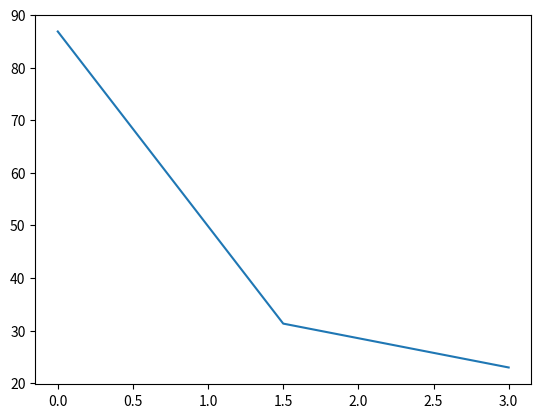

Python code for this plot:
import numpy as np
import matplotlib.pyplot as plt


class SinDataset():

    def __init__(self, points=100, start=-3, stop=3, seed=6):
        self.points = points
        self.start = start
        self.stop = stop
        self.seed = seed
        self.X = np.zeros(self.points)
        self.Y = np.zeros(self.points)

    def createDataset(self):
        '''
        Create the dataset
        '''
        self.X = np.linspace(self.start, self.stop, self.points)
        np.random.seed(self.seed)
        self.Y = np.sin(self.X)+np.random.uniform(-0.5, 0.5, self.points)

        return (self.X, self.Y)

    def plotDataset(self):
        '''
        Plot the generated dataset
        '''
        plt.plot(self.X, self.Y, 'ro')
        plt.axis([np.min(self.X) - 1, np.max(self.X) + 1,
                 np.min(self.Y) - 1, np.max(self.Y) + 1])
        plt.xlabel('X points')
        plt.ylabel('Y points')
        plt.show()


class LinReg():

    def __init__(self, X, Y):
        # converts the list into list of lists
        # assign X0 = 1 and making the final list [1,x]
        self.X = np.c_[np.ones(len(X)), X]
        # assign random weigths
        self.W = np.random.uniform(size=self.X.shape[1])
        # getting the values of theta0 and theta1
        print(self.W)

        self.Y = Y
        self.Y_hat = []

    def compute_dot(self):
        '''
        Compute and return Y_hat
        y_hat = theta0 * X0 + theta1 * X1
        '''
        self.Y_hat = self.X.dot(self.W)
        return self.Y_hat

    def gradient_descent(self, alpha=0.01, epochs=100):
        '''
        Gradient descent implementation
        '''
        errlist = []
        total_exp_err = 0
        last_epoch = 0
        print('plot')
        for i in range(epochs):
            # calculate the pred using the original th0, th1
            pred_y = self.compute_dot()
            # error b/w required pred and actual data
            err = (pred_y - self.Y)**2
            # calculate the sum of all errors
            total_err = np.sum(err)

            # gradient of  the error
            grad = self.X.T.dot(err)/self.X.shape[0]

            # store error after every 100 iterations
            if i % 100 == 0:
                errlist.append(total_err)
                last_epoch += 1

            # if the new error and old error has value less
            # than 0.0005 then return
            if np.abs(total_exp_err - total_err) < 0.0005:
                g_epochs = np.linspace(0, last_epoch, len(errlist))
                plt.plot(g_epochs, errlist)
                print(g_epochs)
                print(errlist)
                plt.show()
                return errlist, last_epoch
            total_exp_err = total_err

            # update the new weights
            self.W += -alpha*grad

        print('plot')
        g_epochs = np.linspace(0, last_epoch, len(errlist))
        plt.plot(g_epochs, errlist, 'b')
        print('plot')
        plt.show()
        return errlist, last_epoch


if __name__ == '__main__':
    dataset = SinDataset()
    X, Y = dataset.createDataset()
    # dataset.plotDataset()
    linreg = LinReg(X, Y)
    print(linreg.compute_dot()[:5])
    linreg.gradient_descent(epochs=1000)
